Run: headless pygame with SDL's dummy video driver; simulated clock (each Clock.tick advances the game by its frame time, no real sleeping); random seed 0; keys injected as events and as key.get_pressed() state; mouse plan: one left click at the window centre at the start of phase 2, then a move to the lower-right quarter at the start of phase 3.
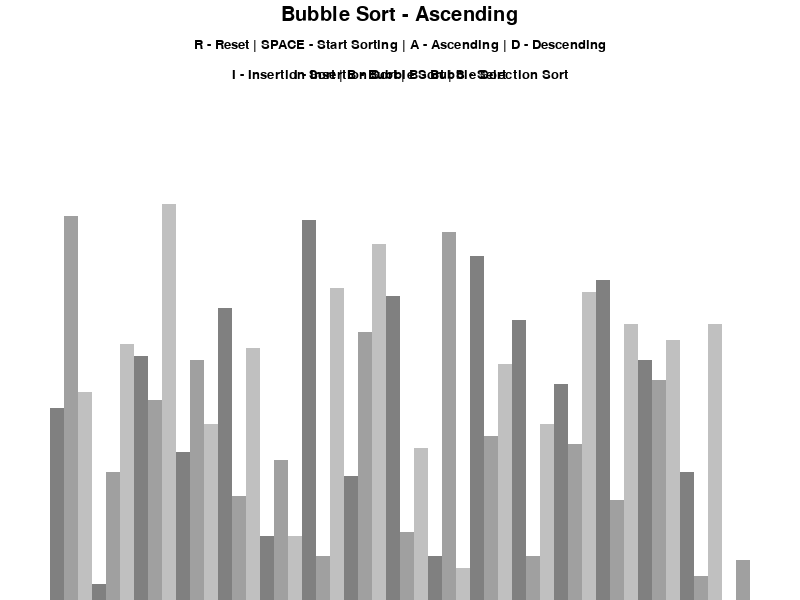
Frame 1 of 4 · flips 1–60 · no input
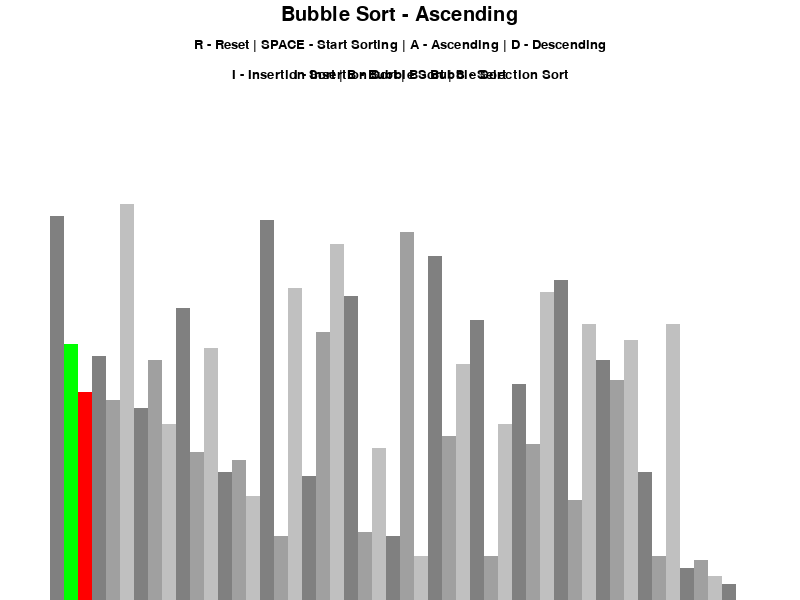
Frame 2 of 4 · flips 61–180 · clicked the window centre · tapped SPACE, RETURN · held RIGHT (→), D
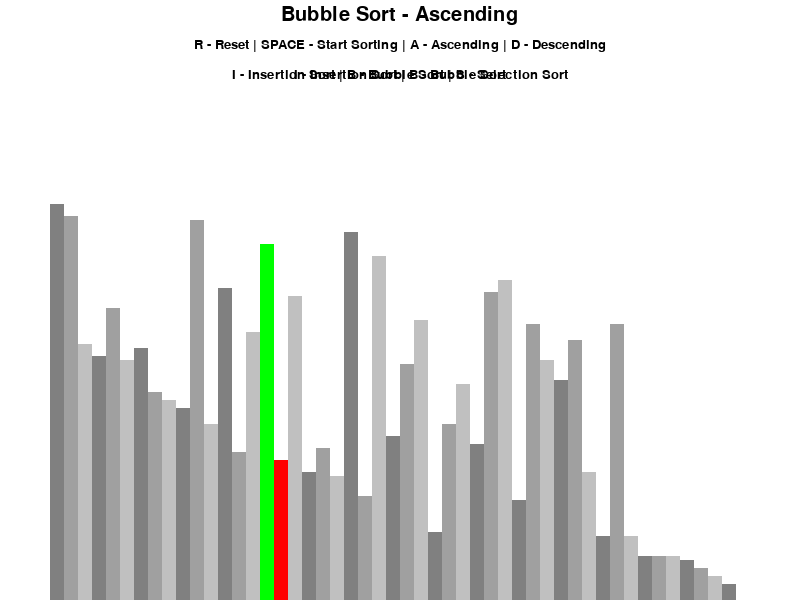
Frame 3 of 4 · flips 181–300 · moved the mouse to the lower-right quarter · held DOWN (↓), S
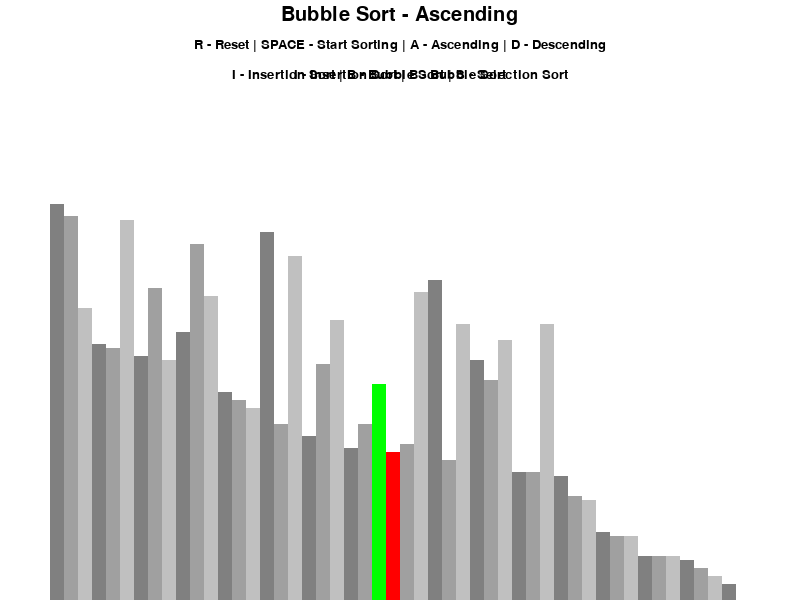
Frame 4 of 4 · flips 301–420 · held LEFT (←), A, UP (↑), W

The pygame program that drew these frames:

import pygame
import random
import math
pygame.init()

class DrawInfo:
    BLACK = 0, 0, 0
    WHITE = 255, 255, 255
    GREEN = 0, 255, 0
    RED = 255, 0, 0

    BACKGROUND_COLOR = WHITE

    GRADIENTS = [
        (128, 128, 128),
        (160,160,160),
        (192,192,192)
    ]

    FONT = pygame.font.SysFont('comicsans',20)
    LARGE_FONT = pygame.font.SysFont('comicsans', 30)
    SIDE_PAD = 100 #100 pixel padding left and right
    TOP_PAD = 150

    def __init__(self, width, height, lst):
        self.width = width
        self.height = height
        self.set_list(lst)
        #Create pygame window
        self.window = pygame.display.set_mode((width, height))
        pygame.display.set_caption("Sorting Algorithm Visualizer")

    def set_list(self, lst):
        self.lst = lst
        self.max_val = max(lst)
        self.min_val = min(lst)

        self.block_width = round((self.width - self.SIDE_PAD) / len(lst))
        self.block_height = math.floor((self.height - self.TOP_PAD) / (self.max_val - self.min_val))
        self.start_x = self.SIDE_PAD // 2


class Checkbox:
    def __init__(self, surface, x, y, idnum, color=(230, 230, 230),
                 caption="", outline_color=(0, 0, 0), check_color=(0, 0, 0),
                 font_size=22, font_color=(0, 0, 0),
                 text_offset=(28, 1), font='Ariel Black'):
        self.surface = surface
        self.x = x
        self.y = y
        self.color = color
        self.caption = caption
        self.oc = outline_color
        self.cc = check_color
        self.fs = font_size
        self.fc = font_color
        self.to = text_offset
        self.ft = font

        # identification for removal and reorginazation
        self.idnum = idnum

        # checkbox object
        self.checkbox_obj = pygame.Rect(self.x, self.y, 12, 12)
        self.checkbox_outline = self.checkbox_obj.copy()

        # variables to test the different states of the checkbox
        self.checked = False

    def _draw_button_text(self):
        self.font = pygame.font.SysFont(self.ft, self.fs)
        self.font_surf = self.font.render(self.caption, True, self.fc)
        w, h = self.font.size(self.caption)
        self.font_pos = (self.x + self.to[0], self.y + 12 / 2 - h / 2 +
                         self.to[1])
        self.surface.blit(self.font_surf, self.font_pos)

    def render_checkbox(self):
        if self.checked:
            pygame.draw.rect(self.surface, self.color, self.checkbox_obj)
            pygame.draw.rect(self.surface, self.oc, self.checkbox_outline, 1)
            pygame.draw.circle(self.surface, self.cc, (self.x + 6, self.y + 6), 4)

        elif not self.checked:
            pygame.draw.rect(self.surface, self.color, self.checkbox_obj)
            pygame.draw.rect(self.surface, self.oc, self.checkbox_outline, 1)
        self._draw_button_text()

    def _update(self, event_object):
        x, y = pygame.mouse.get_pos()
        px, py, w, h = self.checkbox_obj
        if px < x < px + w and py < y < py + w:
            if self.checked:
                self.checked = False
            else:
                self.checked = True

    def update_checkbox(self, event_object):
        if event_object.type == pygame.MOUSEBUTTONDOWN:
            self.click = True
            self._update(event_object)


def generate_starting_list(n, min_val, max_val):
    #n is the number of values in the list
    lst = []

    for _ in range(n):
        val = random.randint(min_val, max_val)
        lst.append(val)
    return lst

def draw(draw_info, algo_name, ascending):
    draw_info.window.fill(draw_info.BACKGROUND_COLOR)

    title = draw_info.LARGE_FONT.render(f"{algo_name} - {'Ascending' if ascending else 'Descending'}", 1, draw_info.BLACK)
    draw_info.window.blit(title, (draw_info.width/2 - title.get_width()/2 ,5))

    controls = draw_info.FONT.render("R - Reset | SPACE - Start Sorting | A - Ascending | D - Descending", 1, draw_info.BLACK)
    draw_info.window.blit(controls, (draw_info.width/2 - controls.get_width()/2 ,38))


    sorting = draw_info.FONT.render("I - Insertion Sort | B - Bubble Sort | S - Selection Sort", 1, draw_info.BLACK)
    draw_info.window.blit(sorting, (draw_info.width / 2 - sorting.get_width() / 2, 68))


    sorting = draw_info.FONT.render("I - Insertion Sort | B - Bubble Sort", 1, draw_info.BLACK)
    draw_info.window.blit(sorting, (draw_info.width / 2 - sorting.get_width() / 2, 68))


    draw_list(draw_info)
    pygame.display.update()

def draw_list(draw_info, color_positions={}, clear_bg=False):
    lst = draw_info.lst

    if clear_bg:
        clear_rect = (draw_info.SIDE_PAD//2, draw_info.TOP_PAD, draw_info.width - draw_info.SIDE_PAD, draw_info.height - draw_info.TOP_PAD)
        pygame.draw.rect(draw_info.window, draw_info.BACKGROUND_COLOR, clear_rect)

    for i, val in enumerate(lst):
        x = draw_info.start_x + i * draw_info.block_width
        y = draw_info.height - (val - draw_info.min_val) * draw_info.block_height

        color = draw_info.GRADIENTS[i % 3]

        if i in color_positions:
            color = color_positions[i]

        pygame.draw.rect(draw_info.window, color, (x, y, draw_info.block_width, draw_info.height))

    if clear_bg:
        pygame.display.update()


def bubble_sort(draw_info, ascending=True):
    lst = draw_info.lst
    for i in range(len(lst)-1):
        for j in range(len(lst) - 1 - i):
            num1 = lst[j]
            num2 = lst[j + 1]

            if (num1 > num2 and ascending) or (num1 < num2 and not ascending) :
                lst[j], lst[j+1] = lst[j+1], lst[j]
                draw_list(draw_info, {j: draw_info.GREEN, j+1: draw_info.RED}, True)
                yield True
    return lst

def insertion_sort(draw_info, ascending=True):
    lst = draw_info.lst

    for i in range(1,len(lst)):
        current = lst[i]

        while True:
            ascending_sort = i > 0 and lst[i-1] > current and ascending
            descending_sort = i > 0 and lst[i-1] < current and not ascending

            if not ascending_sort and not descending_sort:
                break

            lst[i] = lst[i-1]
            i = i-1
            lst[i]=current
            draw_list(draw_info,{i - 1: draw_info.GREEN, i: draw_info.RED}, True)
            yield True

    return lst

def selection_sort(draw_info, ascending):
    lst = draw_info.lst

    for i in range(len(lst)):
        min_idx = i
        for j in range(i+1, len(lst)):
            if lst[min_idx] > lst[j]:
                min_idx = j

        lst[i], lst[min_idx] = lst[min_idx], lst[i]
        draw_list(draw_info, {i - 1: draw_info.GREEN, i: draw_info.RED}, True)
        yield True
    return lst


def main():
    run = True
    clock = pygame.time.Clock()

    n = 50
    min_val = 0
    max_val = 100

    lst = generate_starting_list(n, min_val, max_val)
    draw_info = DrawInfo(800,600, lst)


    sorting = False
    ascending = True
    # merge_sort(draw_info, ascending)
    # quickSort(draw_info)

    sorting = False
    ascending = True

    sorting_algorithm = bubble_sort
    sorting_algorithm_name = "Bubble Sort"
    sorting_algorithm_generator = None

    while run:
        clock.tick(60) #max frame rate the display can work in
        if sorting:
            try:
                next(sorting_algorithm_generator)
            except StopIteration:
                sorting = False
        else:
            draw(draw_info, sorting_algorithm_name, ascending)


        for event in pygame.event.get():
            if event.type == pygame.QUIT: #if x at top right corner clicked
                run = False

            if event.type != pygame.KEYDOWN:
                continue

            if event.key == pygame.K_r:
                lst = generate_starting_list(n, min_val, max_val)
                draw_info.set_list(lst)
                sorting = False
            elif event.key == pygame.K_SPACE and sorting == False:
                sorting = True
                sorting_algorithm_generator = sorting_algorithm(draw_info, ascending)

            elif event.key == pygame.K_a and not sorting:
                ascending = True
            elif event.key == pygame.K_d and not sorting:
                ascending = False
            elif event.key == pygame.K_i and not sorting:
                sorting_algorithm = insertion_sort
                sorting_algorithm_name = "Insertion Sort"
            elif event.key == pygame.K_b and not sorting:
                sorting_algorithm = bubble_sort
                sorting_algorithm_name = "Bubble Sort"

            elif event.key == pygame.K_s and not sorting:
                sorting_algorithm = selection_sort
                sorting_algorithm_name = "Selection Sort"

    pygame.quit()

if __name__ == "__main__":
    main()
